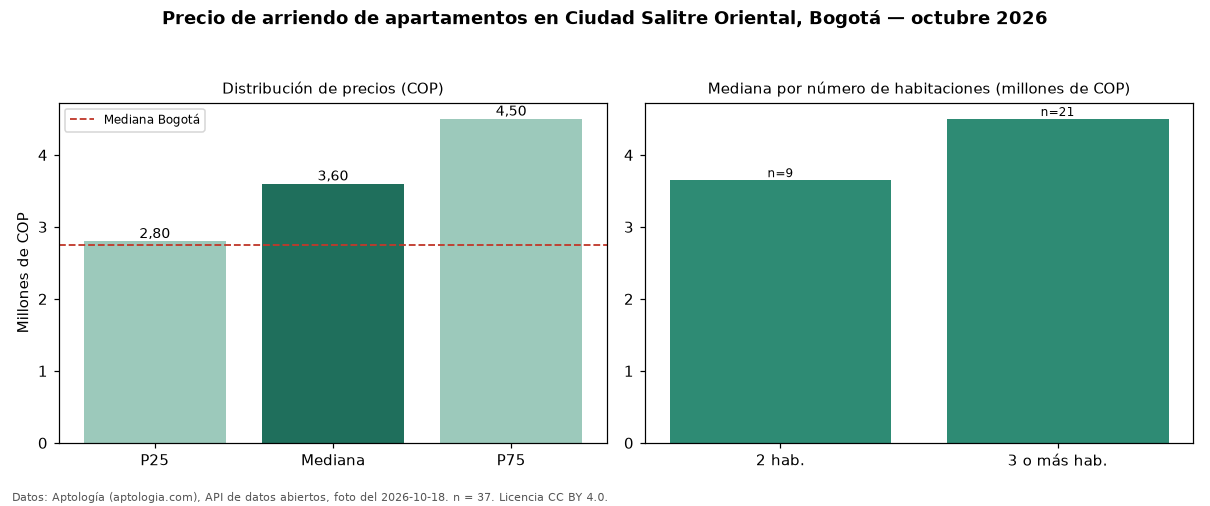

Values plotted in this chart, from the file beside it:
seccion, metrica, valor_cop, n
precio, p25, 2800000, 37
precio, mediana, 3600000, 37
precio, p75, 4500000, 37
precio, minimo, 2000000, 37
precio, maximo, 7000000, 37
parqueadero, avisos_con_parqueadero, 30, 37
parqueadero, mediana_con_parqueadero, 3650000, 30
habitaciones, 2, 3650000, 9
habitaciones, 3+, 4500000, 21
ciudad, mediana_ciudad, 2750000, 
fuente, fecha_foto, 2026-10-18, 
fuente, atribucion, https://www.aptologia.com/arriendo/bogot…, 
